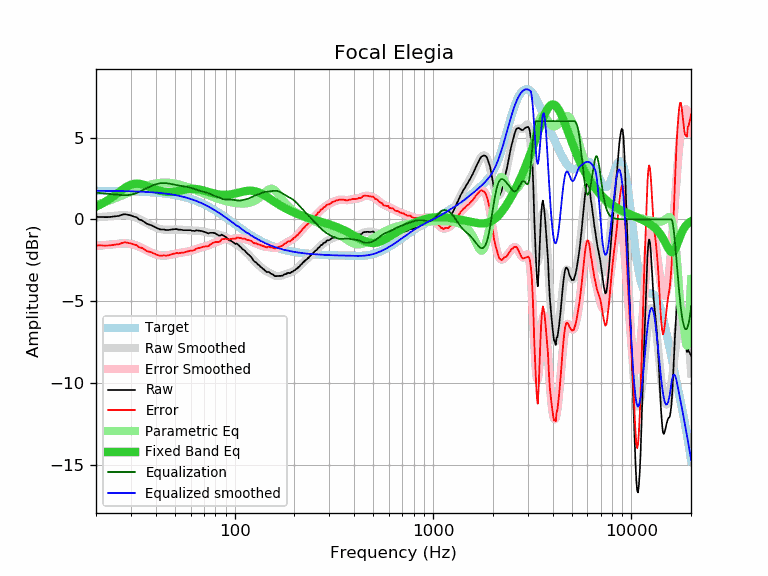

Values plotted in this chart, from the file beside it:
frequency, raw, error, smoothed, error_smoothed, equalization, parametric_eq, equalized_raw, equalized_smoothed, target
20, 0.15, -1.60, 0.12, -1.63, 1.63, 0.77, 1.77, 1.74, 1.74
21, 0.15, -1.60, 0.14, -1.60, 1.60, 0.90, 1.75, 1.74, 1.74
22, 0.14, -1.61, 0.16, -1.58, 1.58, 1.03, 1.72, 1.74, 1.74
23, 0.14, -1.60, 0.18, -1.56, 1.56, 1.18, 1.69, 1.74, 1.74
24, 0.16, -1.58, 0.20, -1.54, 1.54, 1.33, 1.69, 1.74, 1.74
25, 0.19, -1.55, 0.22, -1.51, 1.51, 1.49, 1.70, 1.73, 1.73
26, 0.21, -1.52, 0.24, -1.49, 1.49, 1.65, 1.70, 1.73, 1.73
27, 0.28, -1.45, 0.25, -1.48, 1.48, 1.79, 1.75, 1.73, 1.73
28, 0.32, -1.41, 0.25, -1.47, 1.47, 1.93, 1.79, 1.72, 1.72
29, 0.28, -1.44, 0.24, -1.48, 1.48, 2.03, 1.76, 1.72, 1.72
30, 0.24, -1.48, 0.21, -1.51, 1.51, 2.11, 1.74, 1.71, 1.71
31, 0.17, -1.54, 0.16, -1.55, 1.55, 2.16, 1.71, 1.71, 1.71
32, 0.13, -1.58, 0.10, -1.60, 1.60, 2.18, 1.73, 1.70, 1.70
33, -0.01, -1.71, 0.02, -1.67, 1.67, 2.17, 1.66, 1.70, 1.70
34, -0.05, -1.74, -0.06, -1.75, 1.75, 2.14, 1.69, 1.69, 1.69
35, -0.15, -1.84, -0.14, -1.83, 1.83, 2.10, 1.67, 1.68, 1.68
36, -0.26, -1.94, -0.23, -1.90, 1.90, 2.04, 1.64, 1.67, 1.67
37, -0.31, -1.98, -0.31, -1.97, 1.97, 1.99, 1.66, 1.66, 1.66
38, -0.36, -2.02, -0.38, -2.04, 2.04, 1.93, 1.67, 1.65, 1.65
39, -0.43, -2.08, -0.45, -2.09, 2.09, 1.87, 1.66, 1.64, 1.64
40, -0.50, -2.14, -0.50, -2.14, 2.14, 1.82, 1.63, 1.63, 1.63
41, -0.56, -2.19, -0.55, -2.17, 2.17, 1.78, 1.61, 1.62, 1.62
42, -0.61, -2.23, -0.59, -2.20, 2.20, 1.75, 1.59, 1.61, 1.61
43, -0.62, -2.22, -0.62, -2.21, 2.21, 1.72, 1.59, 1.60, 1.60
44, -0.62, -2.21, -0.63, -2.22, 2.22, 1.70, 1.59, 1.58, 1.58
45, -0.65, -2.22, -0.64, -2.21, 2.21, 1.68, 1.56, 1.57, 1.57
46, -0.65, -2.21, -0.64, -2.20, 2.20, 1.67, 1.54, 1.55, 1.55
47, -0.64, -2.18, -0.64, -2.18, 2.18, 1.67, 1.53, 1.54, 1.54
48, -0.62, -2.15, -0.63, -2.15, 2.15, 1.68, 1.53, 1.52, 1.52
49, -0.61, -2.12, -0.63, -2.13, 2.13, 1.69, 1.52, 1.50, 1.50
50, -0.60, -2.09, -0.62, -2.11, 2.11, 1.70, 1.50, 1.48, 1.48
51, -0.59, -2.06, -0.62, -2.09, 2.09, 1.71, 1.49, 1.46, 1.46
52, -0.63, -2.08, -0.63, -2.07, 2.07, 1.73, 1.44, 1.44, 1.44
53, -0.63, -2.06, -0.63, -2.05, 2.05, 1.75, 1.42, 1.42, 1.42
54, -0.64, -2.04, -0.64, -2.04, 2.04, 1.77, 1.39, 1.40, 1.40
55, -0.66, -2.04, -0.65, -2.02, 2.02, 1.79, 1.36, 1.38, 1.38
56, -0.66, -2.02, -0.66, -2.01, 2.01, 1.81, 1.34, 1.35, 1.35
57, -0.66, -1.99, -0.66, -1.99, 1.99, 1.83, 1.33, 1.33, 1.33
58, -0.66, -1.96, -0.67, -1.97, 1.97, 1.84, 1.31, 1.30, 1.30
59, -0.66, -1.94, -0.68, -1.95, 1.95, 1.85, 1.28, 1.27, 1.27
60, -0.66, -1.91, -0.68, -1.93, 1.93, 1.86, 1.26, 1.24, 1.24
61, -0.70, -1.92, -0.68, -1.90, 1.90, 1.86, 1.20, 1.22, 1.22
62, -0.70, -1.89, -0.69, -1.87, 1.87, 1.86, 1.17, 1.19, 1.19
63, -0.71, -1.87, -0.69, -1.84, 1.84, 1.86, 1.13, 1.16, 1.16
64, -0.67, -1.80, -0.69, -1.82, 1.82, 1.85, 1.14, 1.12, 1.12
65, -0.68, -1.78, -0.70, -1.79, 1.79, 1.84, 1.10, 1.09, 1.09
66, -0.69, -1.75, -0.70, -1.76, 1.76, 1.83, 1.07, 1.06, 1.06
67, -0.70, -1.73, -0.71, -1.74, 1.74, 1.81, 1.03, 1.02, 1.02
68, -0.71, -1.70, -0.73, -1.72, 1.72, 1.79, 1.00, 0.99, 0.99
69, -0.73, -1.69, -0.74, -1.70, 1.70, 1.77, 0.96, 0.95, 0.95
70, -0.75, -1.67, -0.76, -1.68, 1.68, 1.75, 0.93, 0.92, 0.92
71, -0.78, -1.67, -0.78, -1.66, 1.66, 1.73, 0.88, 0.88, 0.88
72, -0.80, -1.65, -0.80, -1.64, 1.64, 1.71, 0.84, 0.84, 0.84
73, -0.84, -1.65, -0.81, -1.62, 1.62, 1.69, 0.77, 0.81, 0.81
74, -0.86, -1.63, -0.82, -1.59, 1.59, 1.66, 0.72, 0.77, 0.77
75, -0.82, -1.55, -0.83, -1.56, 1.56, 1.64, 0.73, 0.73, 0.73
76, -0.82, -1.52, -0.84, -1.53, 1.53, 1.62, 0.70, 0.69, 0.69
77, -0.82, -1.48, -0.84, -1.49, 1.49, 1.60, 0.67, 0.65, 0.65
78, -0.82, -1.44, -0.85, -1.46, 1.46, 1.59, 0.64, 0.61, 0.61
79, -0.84, -1.42, -0.87, -1.44, 1.44, 1.57, 0.59, 0.57, 0.57
... 553 more rows
